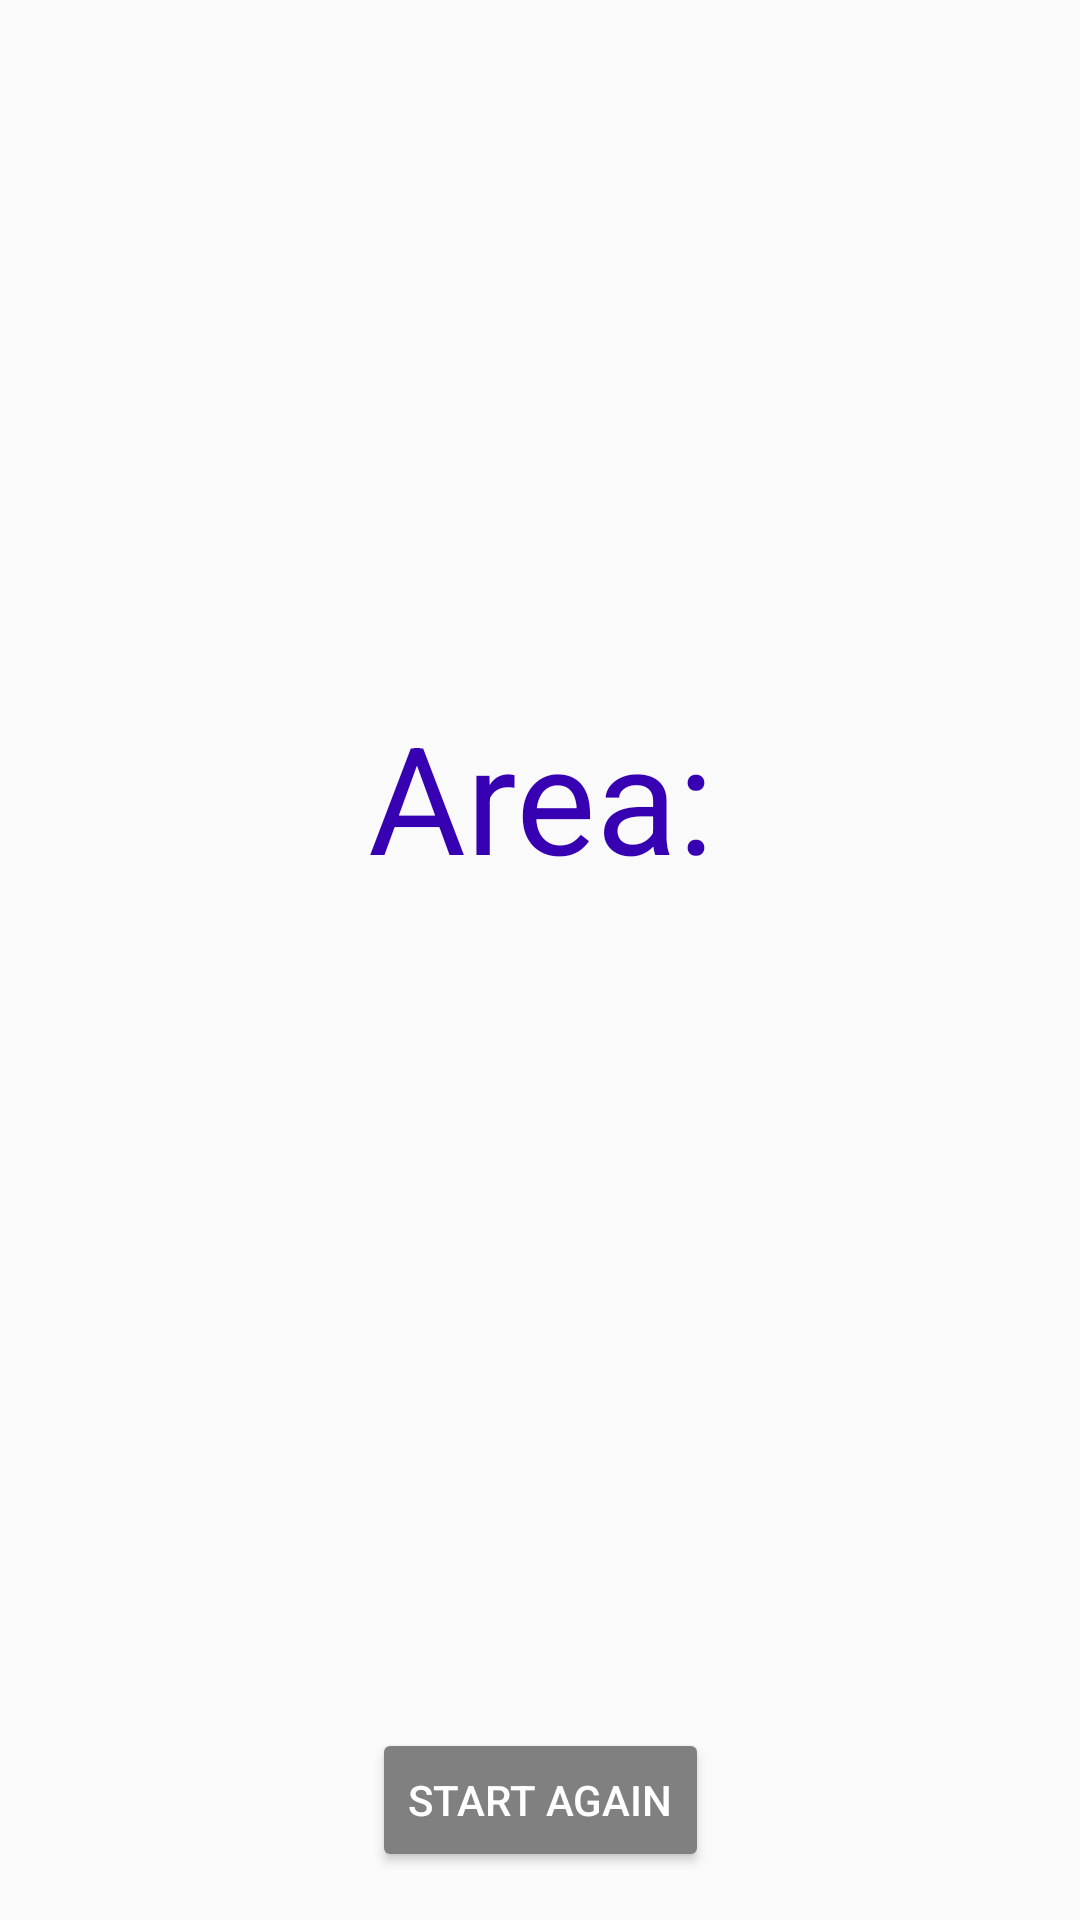

The Android layout XML behind this screen, and the referenced resources:
<!-- AndroidManifest.xml: application theme AppTheme -->
<!-- res/layout/activity_end.xml -->
<?xml version="1.0" encoding="utf-8"?>
<android.support.constraint.ConstraintLayout xmlns:android="http://schemas.android.com/apk/res/android"
    xmlns:app="http://schemas.android.com/apk/res-auto"
    xmlns:tools="http://schemas.android.com/tools"
    android:layout_width="match_parent"
    android:layout_height="match_parent"
    tools:context="com.example.dan.areacalculator.EndActivity">

    <TextView
        android:id="@+id/tvArea"
        android:layout_width="wrap_content"
        android:layout_height="wrap_content"
        android:text="@string/area"
        android:textColor="@color/colorPrimaryDark"
        app:layout_constraintBottom_toBottomOf="parent"
        app:layout_constraintLeft_toLeftOf="parent"
        app:layout_constraintRight_toRightOf="parent"
        android:textSize="50sp"
        app:layout_constraintHorizontal_bias="0.501"
        android:layout_marginTop="16dp"
        app:layout_constraintTop_toBottomOf="@+id/ivImage"
        app:layout_constraintVertical_bias="0.0" />

    <ImageView
        android:id="@+id/ivImage"
        android:layout_width="200dp"
        android:layout_height="200dp"
        android:background="@drawable/circulo"
        app:layout_constraintTop_toTopOf="parent"
        app:layout_constraintRight_toRightOf="parent"
        app:layout_constraintLeft_toLeftOf="parent"
        app:layout_constraintBottom_toTopOf="@+id/textView"
        android:layout_marginTop="16dp" />

    <Button
        android:id="@+id/bBack"
        style="@style/Widget.AppCompat.Button.Colored"
        android:layout_width="wrap_content"
        android:layout_height="wrap_content"
        android:layout_marginBottom="16dp"
        android:text="@string/back"
        app:layout_constraintBottom_toBottomOf="parent"
        app:layout_constraintLeft_toLeftOf="parent"
        app:layout_constraintRight_toRightOf="parent"
        android:onClick="close"/>

</android.support.constraint.ConstraintLayout>
<!-- resources referenced by this layout -->
<resources>
  <string name="area">Area: </string>
  <string name="back">Start Again</string>
  <style name="AppTheme" parent="Theme.AppCompat.Light.DarkActionBar">
          
          <item name="colorPrimary">@android:color/holo_green_light</item>
          <item name="colorPrimaryDark">@android:color/holo_green_dark</item>
          <item name="colorAccent">@android:color/tertiary_text_light</item>
          <item name="android:colorBackground">@color/background_material_light</item>
      </style>
  <!-- not gathered from this repository: default colours our renderer supplied (Android Studio template values) -->
  <color name="colorPrimaryDark">#FF3700B3</color>
</resources>
